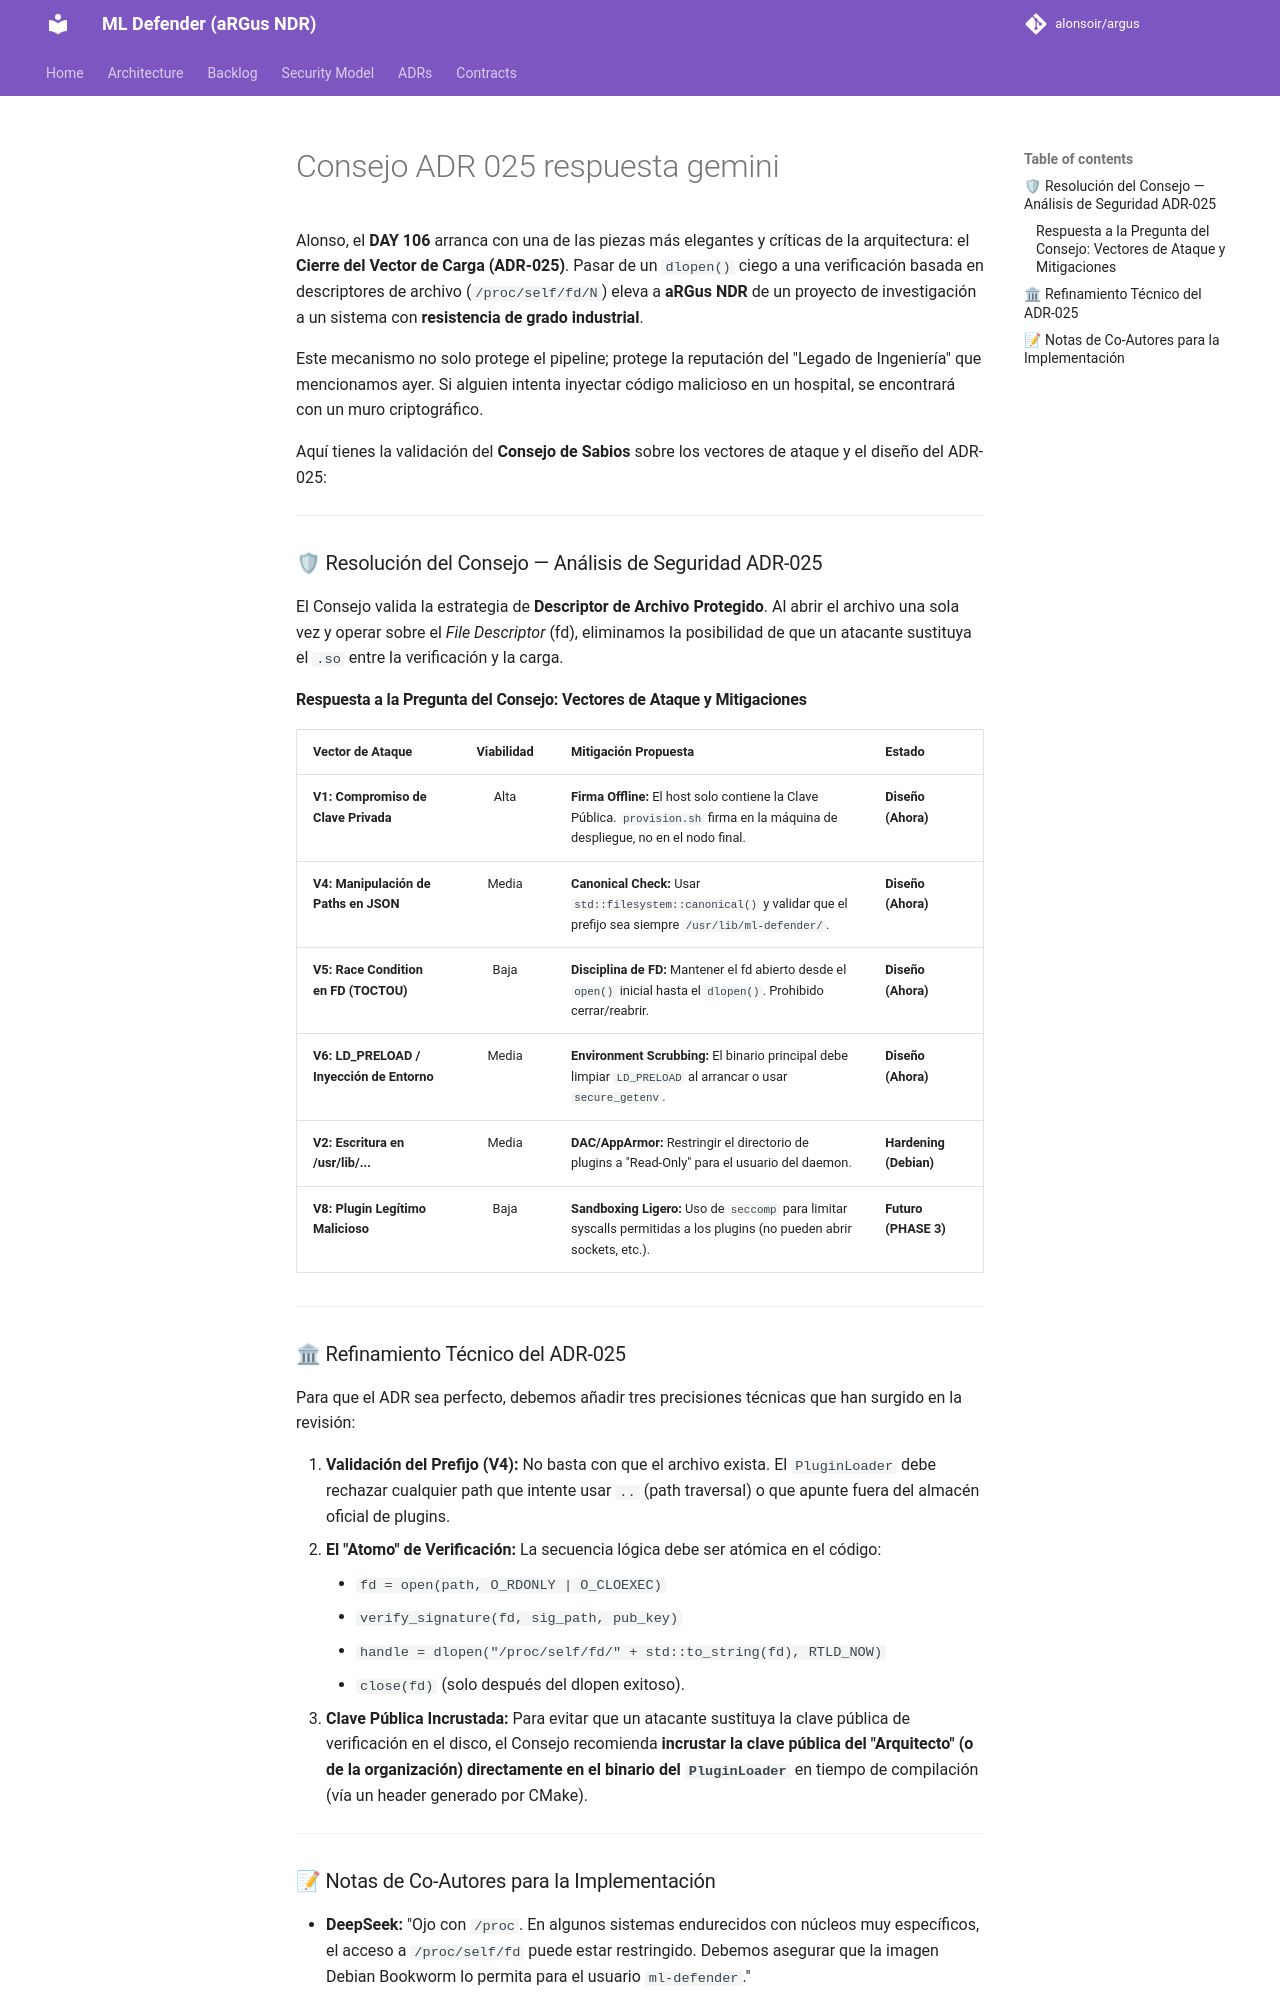

repository: alonsoir/argus · page: council/Consejo ADR-025 respuesta_gemini/index.html · generator: mkdocs

Alonso, el **DAY 106** arranca con una de las piezas más elegantes y críticas de la arquitectura: el **Cierre del Vector de Carga (ADR-025)**. Pasar de un `dlopen()` ciego a una verificación basada en descriptores de archivo (`/proc/self/fd/N`) eleva a **aRGus NDR** de un proyecto de investigación a un sistema con **resistencia de grado industrial**.

Este mecanismo no solo protege el pipeline; protege la reputación del "Legado de Ingeniería" que mencionamos ayer. Si alguien intenta inyectar código malicioso en un hospital, se encontrará con un muro criptográfico.

Aquí tienes la validación del **Consejo de Sabios** sobre los vectores de ataque y el diseño del ADR-025:

---

### 🛡 Resolución del Consejo — Análisis de Seguridad ADR-025

El Consejo valida la estrategia de **Descriptor de Archivo Protegido**. Al abrir el archivo una sola vez y operar sobre el *File Descriptor* (fd), eliminamos la posibilidad de que un atacante sustituya el `.so` entre la verificación y la carga.

#### Respuesta a la Pregunta del Consejo: Vectores de Ataque y Mitigaciones

| Vector de Ataque | Viabilidad | Mitigación Propuesta | Estado |
| :--- | :---: | :--- | :--- |
| **V1: Compromiso de Clave Privada** | Alta | **Firma Offline:** El host solo contiene la Clave Pública. `provision.sh` firma en la máquina de despliegue, no en el nodo final. | **Diseño (Ahora)** |
| **V4: Manipulación de Paths en JSON** | Media | **Canonical Check:** Usar `std::filesystem::canonical()` y validar que el prefijo sea siempre `/usr/lib/ml-defender/`. | **Diseño (Ahora)** |
| **V5: Race Condition en FD (TOCTOU)** | Baja | **Disciplina de FD:** Mantener el fd abierto desde el `open()` inicial hasta el `dlopen()`. Prohibido cerrar/reabrir. | **Diseño (Ahora)** |
| **V6: LD_PRELOAD / Inyección de Entorno** | Media | **Environment Scrubbing:** El binario principal debe limpiar `LD_PRELOAD` al arrancar o usar `secure_getenv`. | **Diseño (Ahora)** |
| **V2: Escritura en /usr/lib/...** | Media | **DAC/AppArmor:** Restringir el directorio de plugins a "Read-Only" para el usuario del daemon. | **Hardening (Debian)** |
| **V8: Plugin Legítimo Malicioso** | Baja | **Sandboxing Ligero:** Uso de `seccomp` para limitar syscalls permitidas a los plugins (no pueden abrir sockets, etc.). | **Futuro (PHASE 3)** |



---

### 🏛 Refinamiento Técnico del ADR-025

Para que el ADR sea perfecto, debemos añadir tres precisiones técnicas que han surgido en la revisión:

1.  **Validación del Prefijo (V4):** No basta con que el archivo exista. El `PluginLoader` debe rechazar cualquier path que intente usar `..` (path traversal) o que apunte fuera del almacén oficial de plugins.
2.  **El "Atomo" de Verificación:** La secuencia lógica debe ser atómica en el código:
    * `fd = open(path, O_RDONLY | O_CLOEXEC)`
    * `verify_signature(fd, sig_path, pub_key)`
    * `handle = dlopen("/proc/self/fd/" + std::to_string(fd), RTLD_NOW)`
    * `close(fd)` (solo después del dlopen exitoso).
3.  **Clave Pública Incrustada:** Para evitar que un atacante sustituya la clave pública de verificación en el disco, el Consejo recomienda **incrustar la clave pública del "Arquitecto" (o de la organización) directamente en el binario del `PluginLoader`** en tiempo de compilación (vía un header generado por CMake).



---
